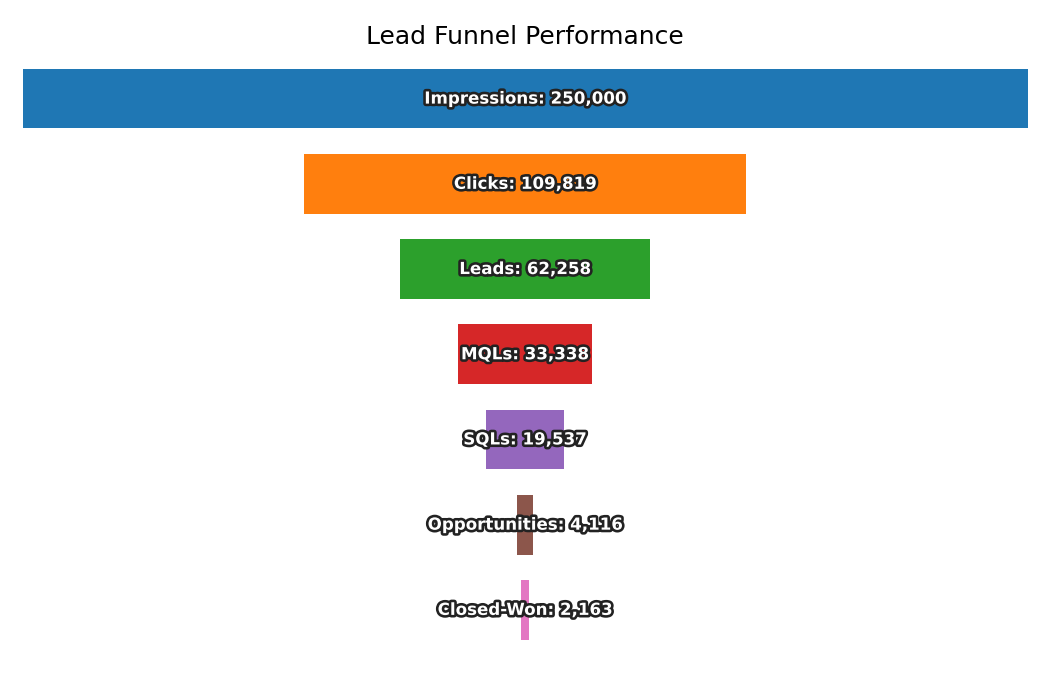

The file beside this chart, header and first rows:
Stage, Count
Impressions, 250000
Clicks, 109819
Leads, 62258
MQLs, 33338
SQLs, 19537
Opportunities, 4116
Closed-Won, 2163
